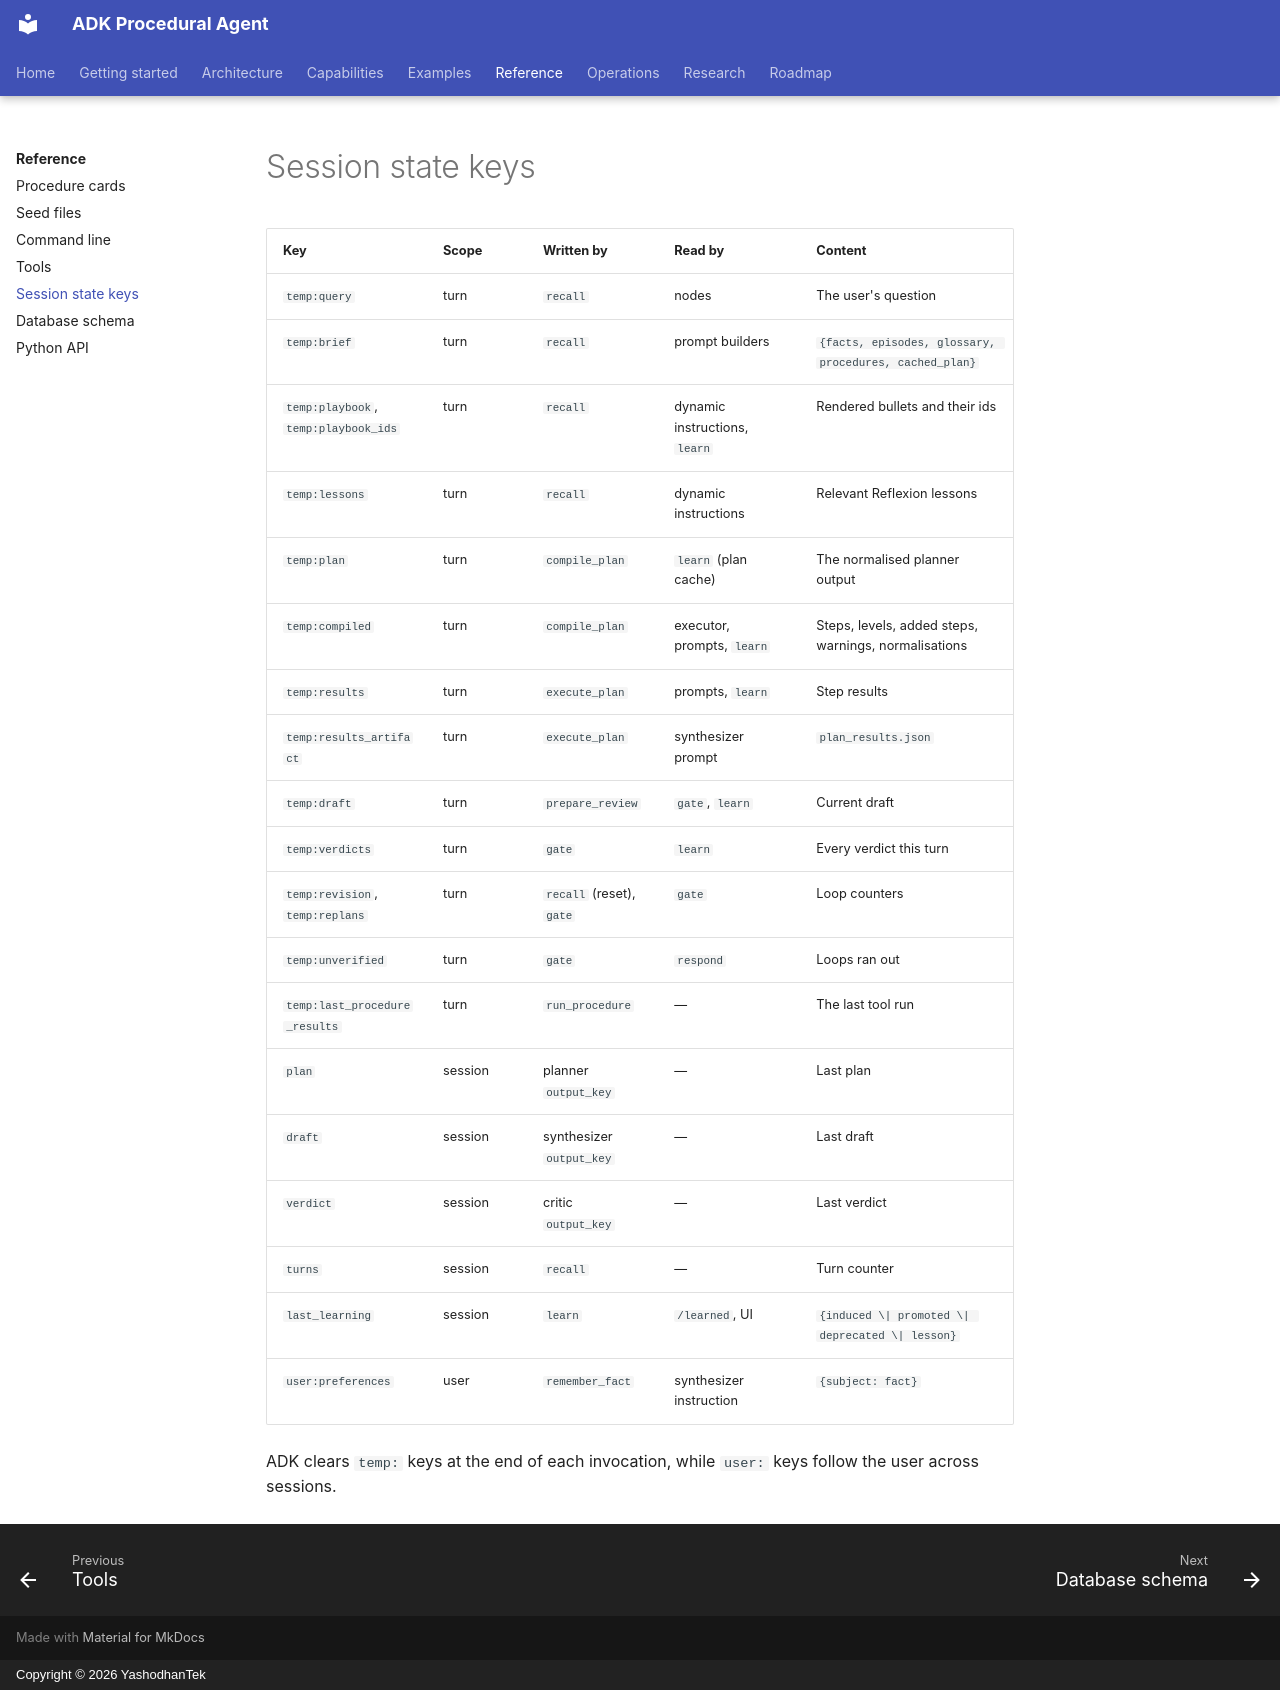

repository: yashodhantek/adk-procedural-agent · page: reference/state-keys/index.html · generator: mkdocs · copyright: Copyright © 2026 YashodhanTek

# Session state keys

| Key | Scope | Written by | Read by | Content |
|---|---|---|---|---|
| `temp:query` | turn | `recall` | nodes | The user's question |
| `temp:brief` | turn | `recall` | prompt builders | `{facts, episodes, glossary, procedures, cached_plan}` |
| `temp:playbook`, `temp:playbook_ids` | turn | `recall` | dynamic instructions, `learn` | Rendered bullets and their ids |
| `temp:lessons` | turn | `recall` | dynamic instructions | Relevant Reflexion lessons |
| `temp:plan` | turn | `compile_plan` | `learn` (plan cache) | The normalised planner output |
| `temp:compiled` | turn | `compile_plan` | executor, prompts, `learn` | Steps, levels, added steps, warnings, normalisations |
| `temp:results` | turn | `execute_plan` | prompts, `learn` | Step results |
| `temp:results_artifact` | turn | `execute_plan` | synthesizer prompt | `plan_results.json` |
| `temp:draft` | turn | `prepare_review` | `gate`, `learn` | Current draft |
| `temp:verdicts` | turn | `gate` | `learn` | Every verdict this turn |
| `temp:revision`, `temp:replans` | turn | `recall` (reset), `gate` | `gate` | Loop counters |
| `temp:unverified` | turn | `gate` | `respond` | Loops ran out |
| `temp:last_procedure_results` | turn | `run_procedure` | — | The last tool run |
| `plan` | session | planner `output_key` | — | Last plan |
| `draft` | session | synthesizer `output_key` | — | Last draft |
| `verdict` | session | critic `output_key` | — | Last verdict |
| `turns` | session | `recall` | — | Turn counter |
| `last_learning` | session | `learn` | `/learned`, UI | `{induced \| promoted \| deprecated \| lesson}` |
| `user:preferences` | user | `remember_fact` | synthesizer instruction | `{subject: fact}` |

ADK clears `temp:` keys at the end of each invocation, while `user:` keys follow the user across
sessions.
